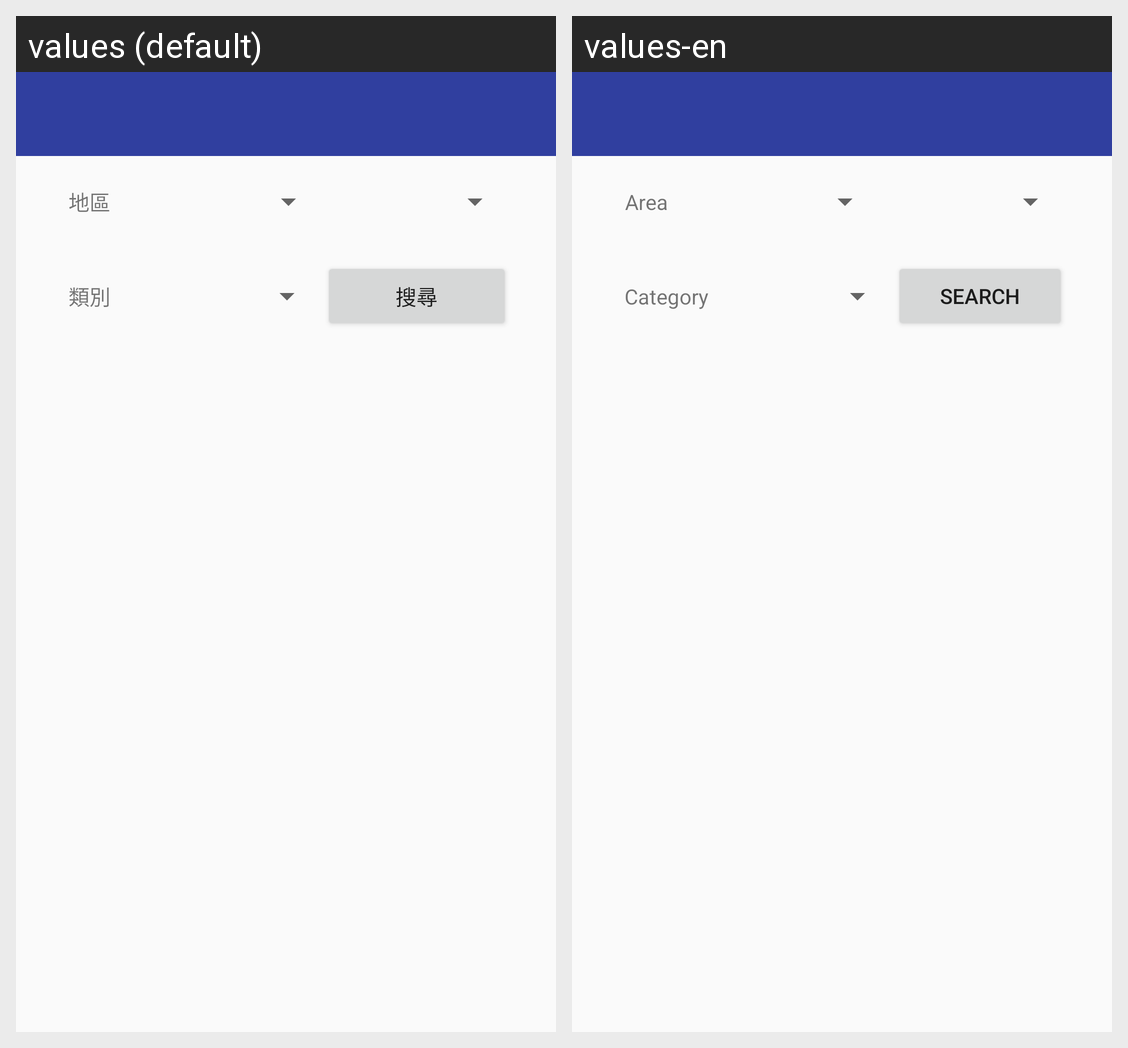

The Android screen above is rendered under two locales of the same app. Produce the string resources it draws, with the default and per-locale values.
Android screen res/layout/manager_recommed_card_view.xml rendered under 2 locales, left to right: values (default), values-en. Device: Nexus 5 (rendered at 1080×1920; each locale shown at half size, 540×960, under a caption strip naming it); theme AppTheme.
Strings drawn on this screen, with the default value and each locale's value (text and hints the layout hard-codes, and strings that could not be matched under every locale, appear in the picture but are not listed):

recommend_area
  values: 地區
  values-en: Area

recommend_category
  values: 類別
  values-en: Category

recommend_search
  values: 搜尋
  values-en: Search
